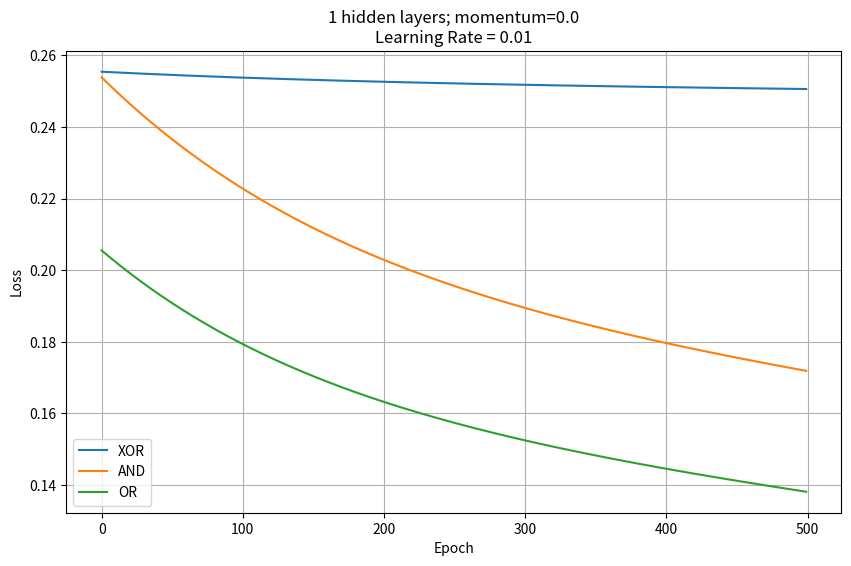
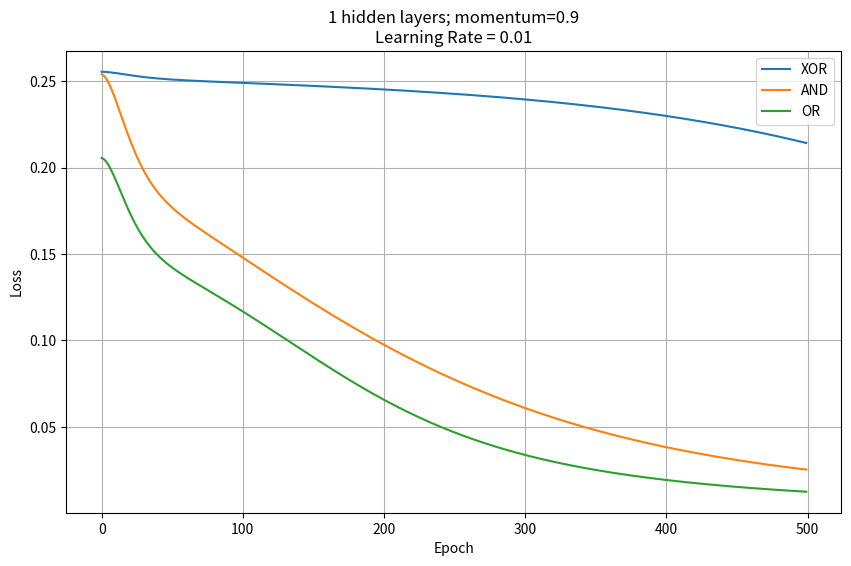
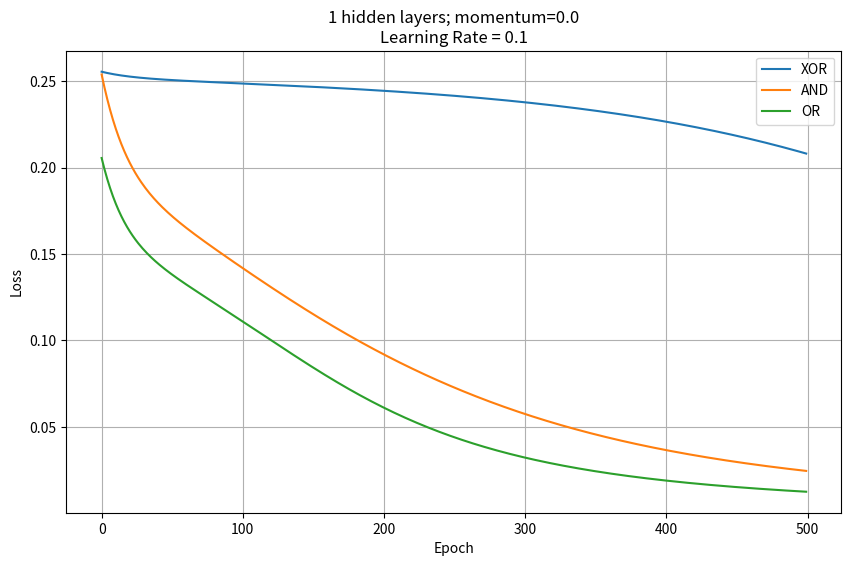
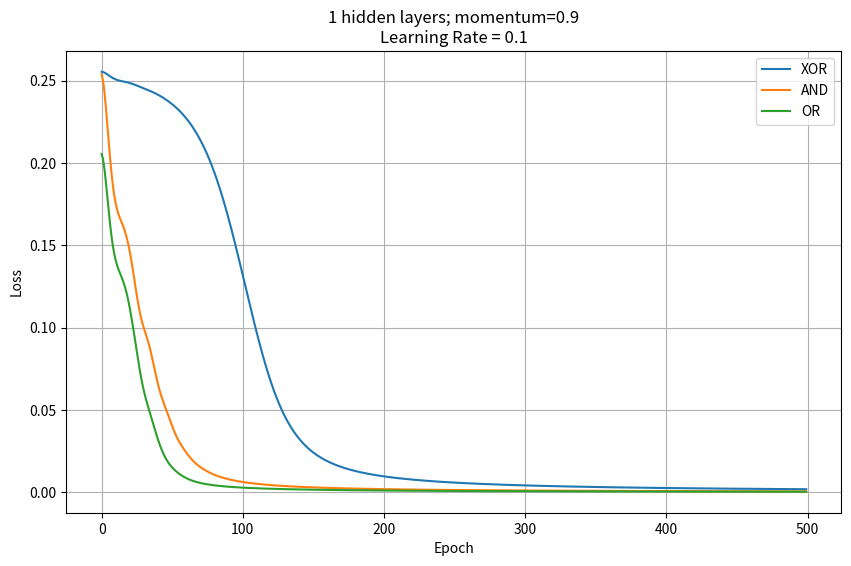
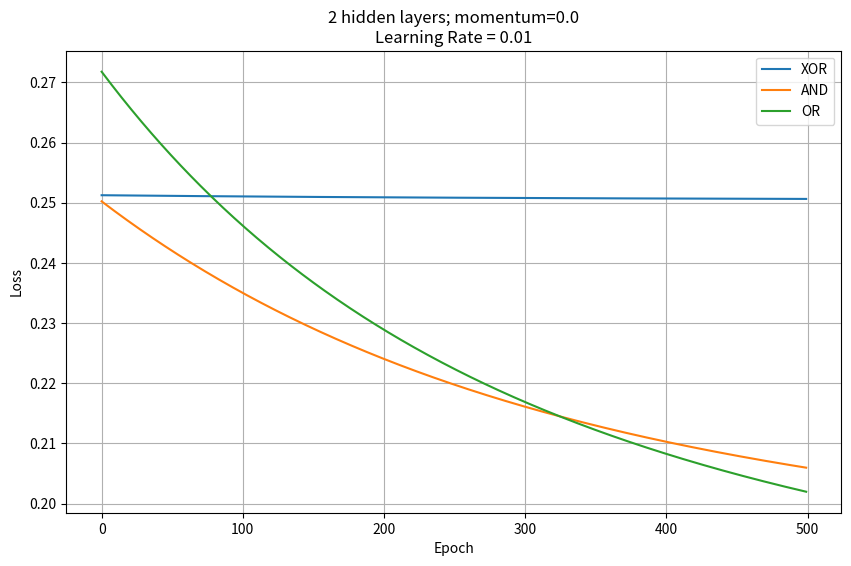
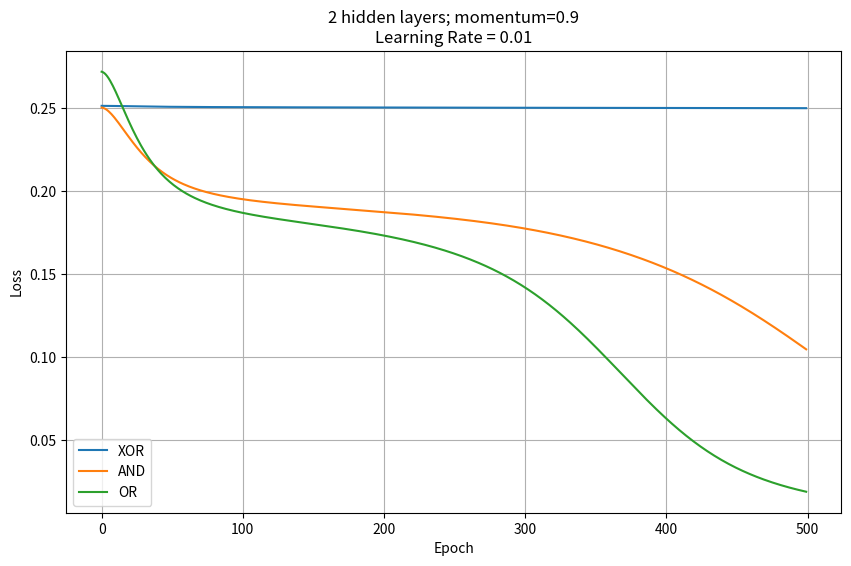
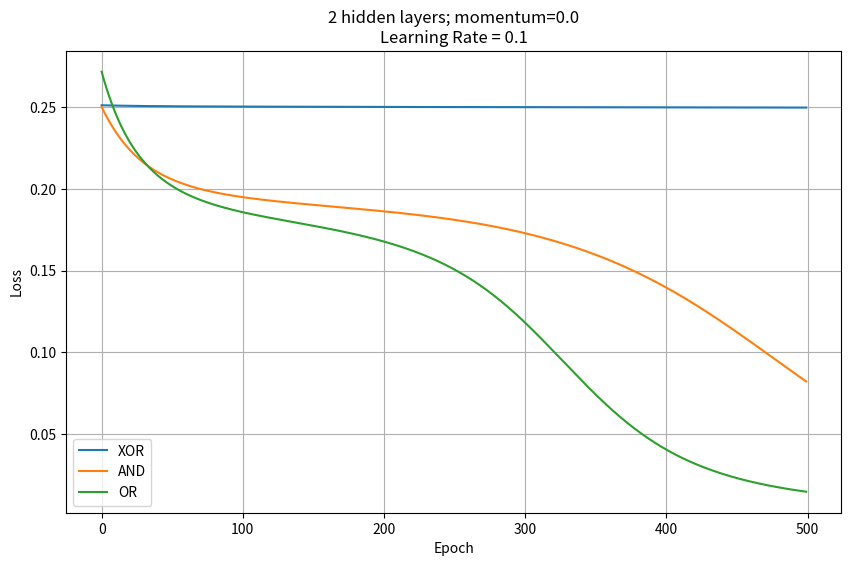
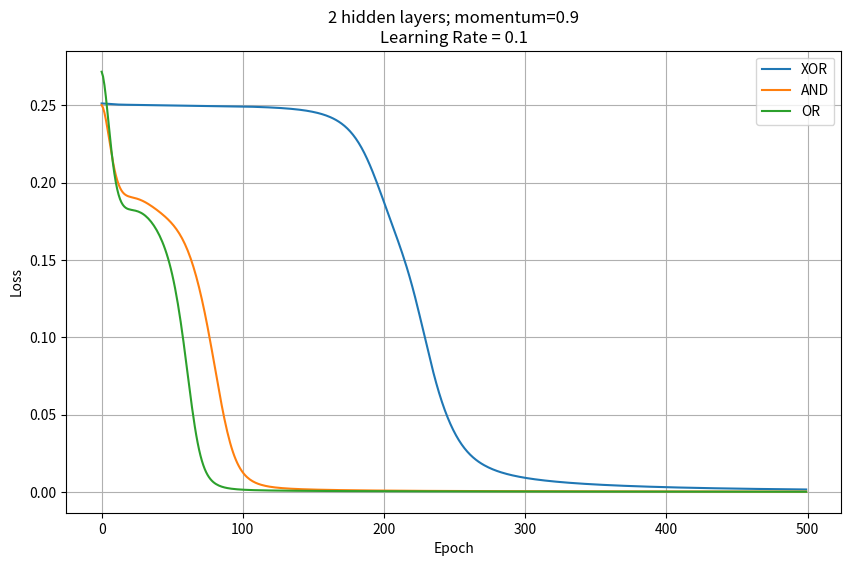

The script that saved these images, in order:
import numpy as np
import matplotlib.pyplot as plt

class LinearLayer:
    def __init__(self, input_size, output_size):
        limit = np.sqrt(2.0 / (input_size + output_size))
        self.weights = np.random.uniform(-limit, limit, (input_size, output_size))
        self.biases = np.zeros((1, output_size))
        self.weight_momentum = np.zeros_like(self.weights)
        self.bias_momentum = np.zeros_like(self.biases)

    def forward(self, x):
        self.input = x
        self.output = np.dot(x, self.weights) + self.biases
        return self.output

    def backward(self, grad_output, learning_rate, momentum=0.9):
        grad_input = np.dot(grad_output, self.weights.T)
        grad_weights = np.dot(self.input.T, grad_output)
        grad_biases = np.sum(grad_output, axis=0, keepdims=True)

        self.weight_momentum = momentum * self.weight_momentum - learning_rate * grad_weights
        self.bias_momentum = momentum * self.bias_momentum - learning_rate * grad_biases

        self.weights += self.weight_momentum
        self.biases += self.bias_momentum
        return grad_input

class Sigmoid:
    def forward(self, x):
        self.output = 1 / (1 + np.exp(-x))
        return self.output

    def backward(self, grad_output):
        return grad_output * (self.output * (1 - self.output))

class Tanh:
    def forward(self, x):
        self.output = np.tanh(x)
        return self.output

    def backward(self, grad_output):
        return grad_output * (1 - self.output ** 2)

class ReLU:
    def forward(self, x):
        self.input = x
        self.output = np.maximum(0, x)
        return self.output

    def backward(self, grad_output):
        return grad_output * (self.input > 0)

class NeuralNetwork:
    def __init__(self, layers):
        self.layers = layers

    def forward(self, x):
        for layer in self.layers:
            x = layer.forward(x)
        return x

    def backward(self, grad_output, learning_rate, momentum=0.9):
        for layer in reversed(self.layers):
            if isinstance(layer, LinearLayer):
                grad_output = layer.backward(grad_output, learning_rate, momentum)
            else:
                grad_output = layer.backward(grad_output)
        return grad_output

def mse_loss(predictions, targets):
    return np.mean((predictions - targets) ** 2)

def mse_loss_gradient(predictions, targets):
    return 2 * (predictions - targets) / targets.size

# chatGPT zaciatok
def plot_training_history(losses_dict, config_name, lr):
    plt.figure(figsize=(10, 6))

    for problem, losses in losses_dict.items():
        plt.plot(losses, label=problem)

    plt.title(f"{config_name}\nLearning Rate = {lr}")
    plt.xlabel("Epoch")
    plt.ylabel("Loss")
    plt.grid(True)
    plt.legend()
    plt.show()

# chatGPT koniec
def build_model(hidden_layers, seed=42):
    np.random.seed(seed)
    layers = [LinearLayer(2, 4), Tanh()]
    if hidden_layers == 2:
        layers.extend([LinearLayer(4, 4), Tanh()])
    layers.extend([LinearLayer(4, 1), Sigmoid()])
    return NeuralNetwork(layers)


if __name__ == "__main__":
    import argparse
    parser = argparse.ArgumentParser(description="NumPy XOR/AND/OR network comparison")
    parser.add_argument("--seed", type=int, default=42)
    parser.add_argument("--epochs", type=int, default=500)
    parser.add_argument("--no-plots", action="store_true")
    args = parser.parse_args()
    if args.epochs < 1:
        parser.error("epochs must be >= 1")
    X = np.array([[0, 0], [0, 1], [1, 0], [1, 1]])
    targets = {"XOR": np.array([[0], [1], [1], [0]]),
               "AND": np.array([[0], [0], [0], [1]]),
               "OR": np.array([[0], [1], [1], [1]])}
    for hidden_layers in (1, 2):
        for lr in (0.01, 0.1):
            for momentum in (0.0, 0.9):
                histories = {}
                for name, Y in targets.items():
                    model = build_model(hidden_layers, args.seed)
                    losses = []
                    for _ in range(args.epochs):
                        predictions = model.forward(X)
                        losses.append(mse_loss(predictions, Y))
                        model.backward(mse_loss_gradient(predictions, Y), lr, momentum)
                    histories[name] = losses
                    print(f"layers={hidden_layers} lr={lr} momentum={momentum} {name}: loss={losses[-1]:.6f}")
                if not args.no_plots:
                    plot_training_history(histories, f"{hidden_layers} hidden layers; momentum={momentum}", lr)
